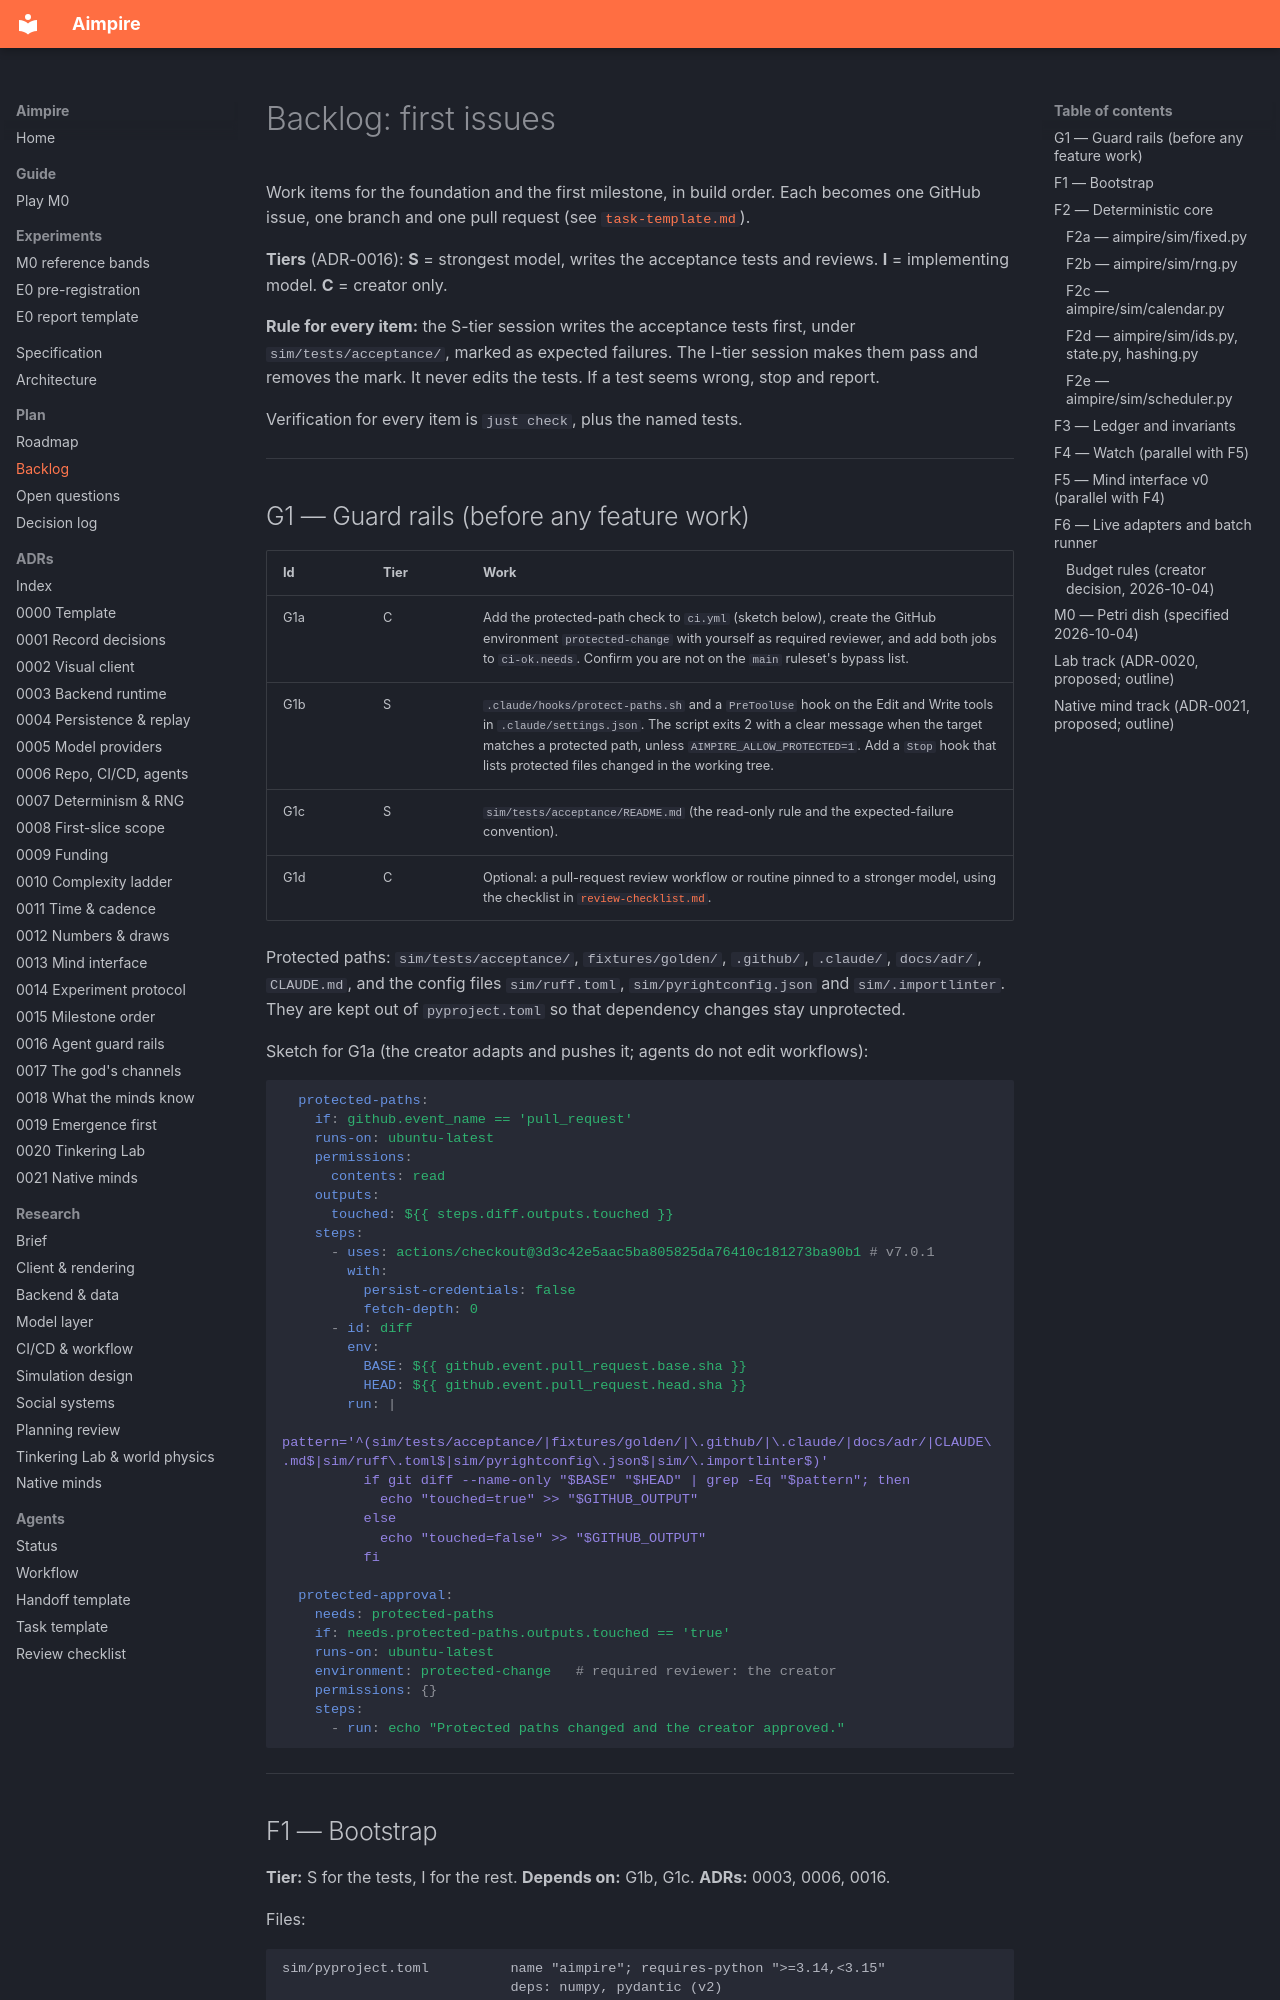

repository: seedfourtytwo/aimpire · page: plan/backlog/index.html · generator: mkdocs

# Backlog: first issues

Work items for the foundation and the first milestone, in build order. Each becomes one GitHub issue, one branch and one pull request (see [`task-template.md`](../agents/task-template.md)).

**Tiers** (ADR-0016): **S** = strongest model, writes the acceptance tests and reviews. **I** = implementing model. **C** = creator only.

**Rule for every item:** the S-tier session writes the acceptance tests first, under `sim/tests/acceptance/`, marked as expected failures. The I-tier session makes them pass and removes the mark. It never edits the tests. If a test seems wrong, stop and report.

Verification for every item is `just check`, plus the named tests.

---

## G1 — Guard rails (before any feature work)

| Id | Tier | Work |
|---|---|---|
| G1a | C | Add the protected-path check to `ci.yml` (sketch below), create the GitHub environment `protected-change` with yourself as required reviewer, and add both jobs to `ci-ok.needs`. Confirm you are not on the `main` ruleset's bypass list. |
| G1b | S | `.claude/hooks/protect-paths.sh` and a `PreToolUse` hook on the Edit and Write tools in `.claude/settings.json`. The script exits 2 with a clear message when the target matches a protected path, unless `AIMPIRE_ALLOW_PROTECTED=1`. Add a `Stop` hook that lists protected files changed in the working tree. |
| G1c | S | `sim/tests/acceptance/README.md` (the read-only rule and the expected-failure convention). |
| G1d | C | Optional: a pull-request review workflow or routine pinned to a stronger model, using the checklist in [`review-checklist.md`](../agents/review-checklist.md). |

Protected paths: `sim/tests/acceptance/`, `fixtures/golden/`, `.github/`, `.claude/`, `docs/adr/`, `CLAUDE.md`, and the config files `sim/ruff.toml`, `sim/pyrightconfig.json` and `sim/.importlinter`. They are kept out of `pyproject.toml` so that dependency changes stay unprotected.

Sketch for G1a (the creator adapts and pushes it; agents do not edit workflows):

```yaml
  protected-paths:
    if: github.event_name == 'pull_request'
    runs-on: ubuntu-latest
    permissions:
      contents: read
    outputs:
      touched: ${{ steps.diff.outputs.touched }}
    steps:
      - uses: actions/checkout@3d3c42e5aac5ba805825da76410c181273ba90b1 # v7.0.1
        with:
          persist-credentials: false
          fetch-depth: 0
      - id: diff
        env:
          BASE: ${{ github.event.pull_request.base.sha }}
          HEAD: ${{ github.event.pull_request.head.sha }}
        run: |
          pattern='^(sim/tests/acceptance/|fixtures/golden/|\.github/|\.claude/|docs/adr/|CLAUDE\.md$|sim/ruff\.toml$|sim/pyrightconfig\.json$|sim/\.importlinter$)'
          if git diff --name-only "$BASE" "$HEAD" | grep -Eq "$pattern"; then
            echo "touched=true" >> "$GITHUB_OUTPUT"
          else
            echo "touched=false" >> "$GITHUB_OUTPUT"
          fi

  protected-approval:
    needs: protected-paths
    if: needs.protected-paths.outputs.touched == 'true'
    runs-on: ubuntu-latest
    environment: protected-change   # required reviewer: the creator
    permissions: {}
    steps:
      - run: echo "Protected paths changed and the creator approved."
```

---
